Run: headless pygame with SDL's dummy video driver; simulated clock (each Clock.tick advances the game by its frame time, no real sleeping); random seed 0; keys injected as events and as key.get_pressed() state; mouse plan: one left click at the window centre at the start of phase 2, then a move to the lower-right quarter at the start of phase 3.
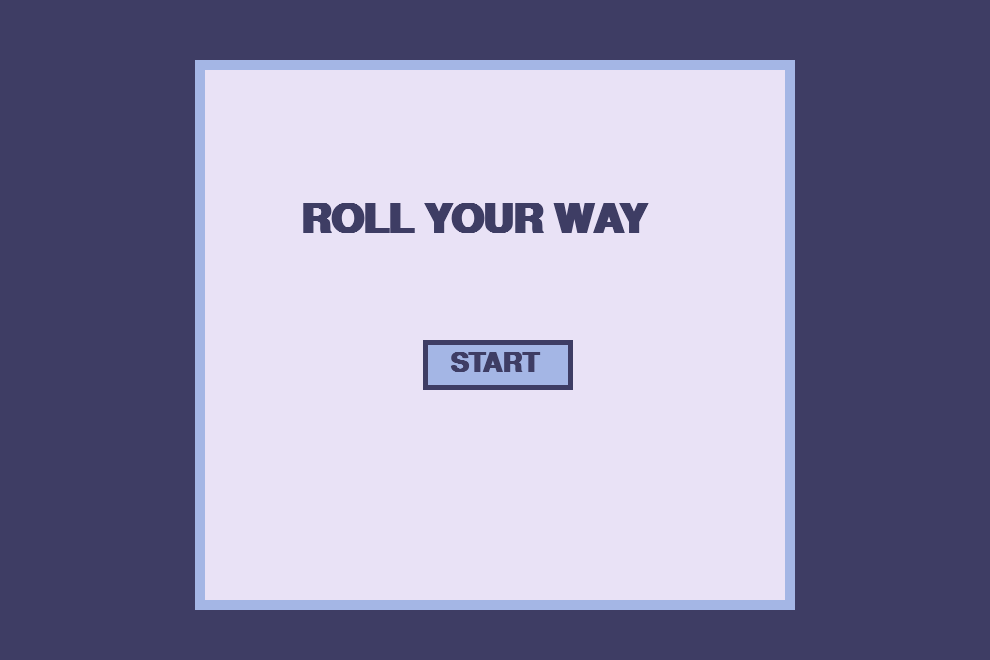
Frame 1 of 4 · flips 1–60 · no input
Frame 2 of 4 · flips 61–180 · clicked the window centre · tapped SPACE, RETURN · held RIGHT (→), D · screen unchanged from frame 1, image omitted
Frame 3 of 4 · flips 181–300 · moved the mouse to the lower-right quarter · held DOWN (↓), S · screen unchanged from frame 2, image omitted
Frame 4 of 4 · flips 301–420 · held LEFT (←), A, UP (↑), W · screen unchanged from frame 3, image omitted

The pygame program that drew these frames:

import pygame

# Constants
WHITE = (0xFF, 0xFF, 0xFF)

BG_COLOR = (62, 61, 100)
RECT_COLOR = (233, 226, 246)

SCREEN_WIDTH = 990
SCREEN_HEIGHT = 660

class HomeScreen():
    """
    Home Screen (or Main Screen)
    """
    def __init__(self, screen):

        self.screen = screen
        self.is_running = False
        self.endFont = pygame.font.SysFont("Rammetto One", 60, bold=True)
        self.buttonFont = pygame.font.SysFont("Rammetto One", 40, bold=True)

    def draw(self):

        # Create header "Roll Your Way" on home screen
        pygame.draw.rect(self.screen, RECT_COLOR, pygame.Rect(195, 60, 600, 550))
        label = self.endFont.render("ROLL YOUR WAY", 1, BG_COLOR)
        self.screen.blit(label, (300, 200))

        # Create "Start" button
        pygame.draw.rect(self.screen, (164, 182, 229, 1), pygame.Rect(195, 60, 600, 550), 10)
        pygame.draw.rect(self.screen, (164, 182, 229, 1), pygame.Rect(423, 340, 150, 50))
        pygame.draw.rect(self.screen, BG_COLOR, pygame.Rect(423, 340, 150, 50), 5)
        mouse = pygame.mouse.get_pos()
        if 450 <= mouse[0] <= 600 and 350 <= mouse[1] <= 400:
            label_button = self.buttonFont.render("START", 1, WHITE)
        else:
            label_button = self.buttonFont.render("START", 1, BG_COLOR)
        self.screen.blit(label_button, (450, 350))

    def mainloop(self) -> bool:

        self.is_running = True
        while (self.is_running):

            # frame per second
            pygame.time.delay(50)

            # events
            mouse = pygame.mouse.get_pos()
            for ev in pygame.event.get():

                if ev.type == pygame.QUIT:
                    pygame.quit()
                    return True

                # checks if a mouse is clicked
                if ev.type == pygame.MOUSEBUTTONDOWN:

                    # if the mouse is clicked on the
                    # button, go to the game page
                    if 450 <= mouse[0] <= 600 and 350 <= mouse[1] <= 400:
                        self.is_running = False

            # draw
            self.screen.fill(BG_COLOR)
            self.draw()
            pygame.display.update()
    
        

if (__name__ == "__main__"):
    
    print("--------------------")
    print("Console for the game")
    print("--------------------")

    # initialise the pygame
    pygame.init()
    press = False

    print("Creating a new window")

    # create the window
    surface = pygame.display.set_mode((990,660))
    pygame.display.set_caption("Find Your Way Out")

    # main loop in homescreen
    HomeScreen(surface).mainloop()
